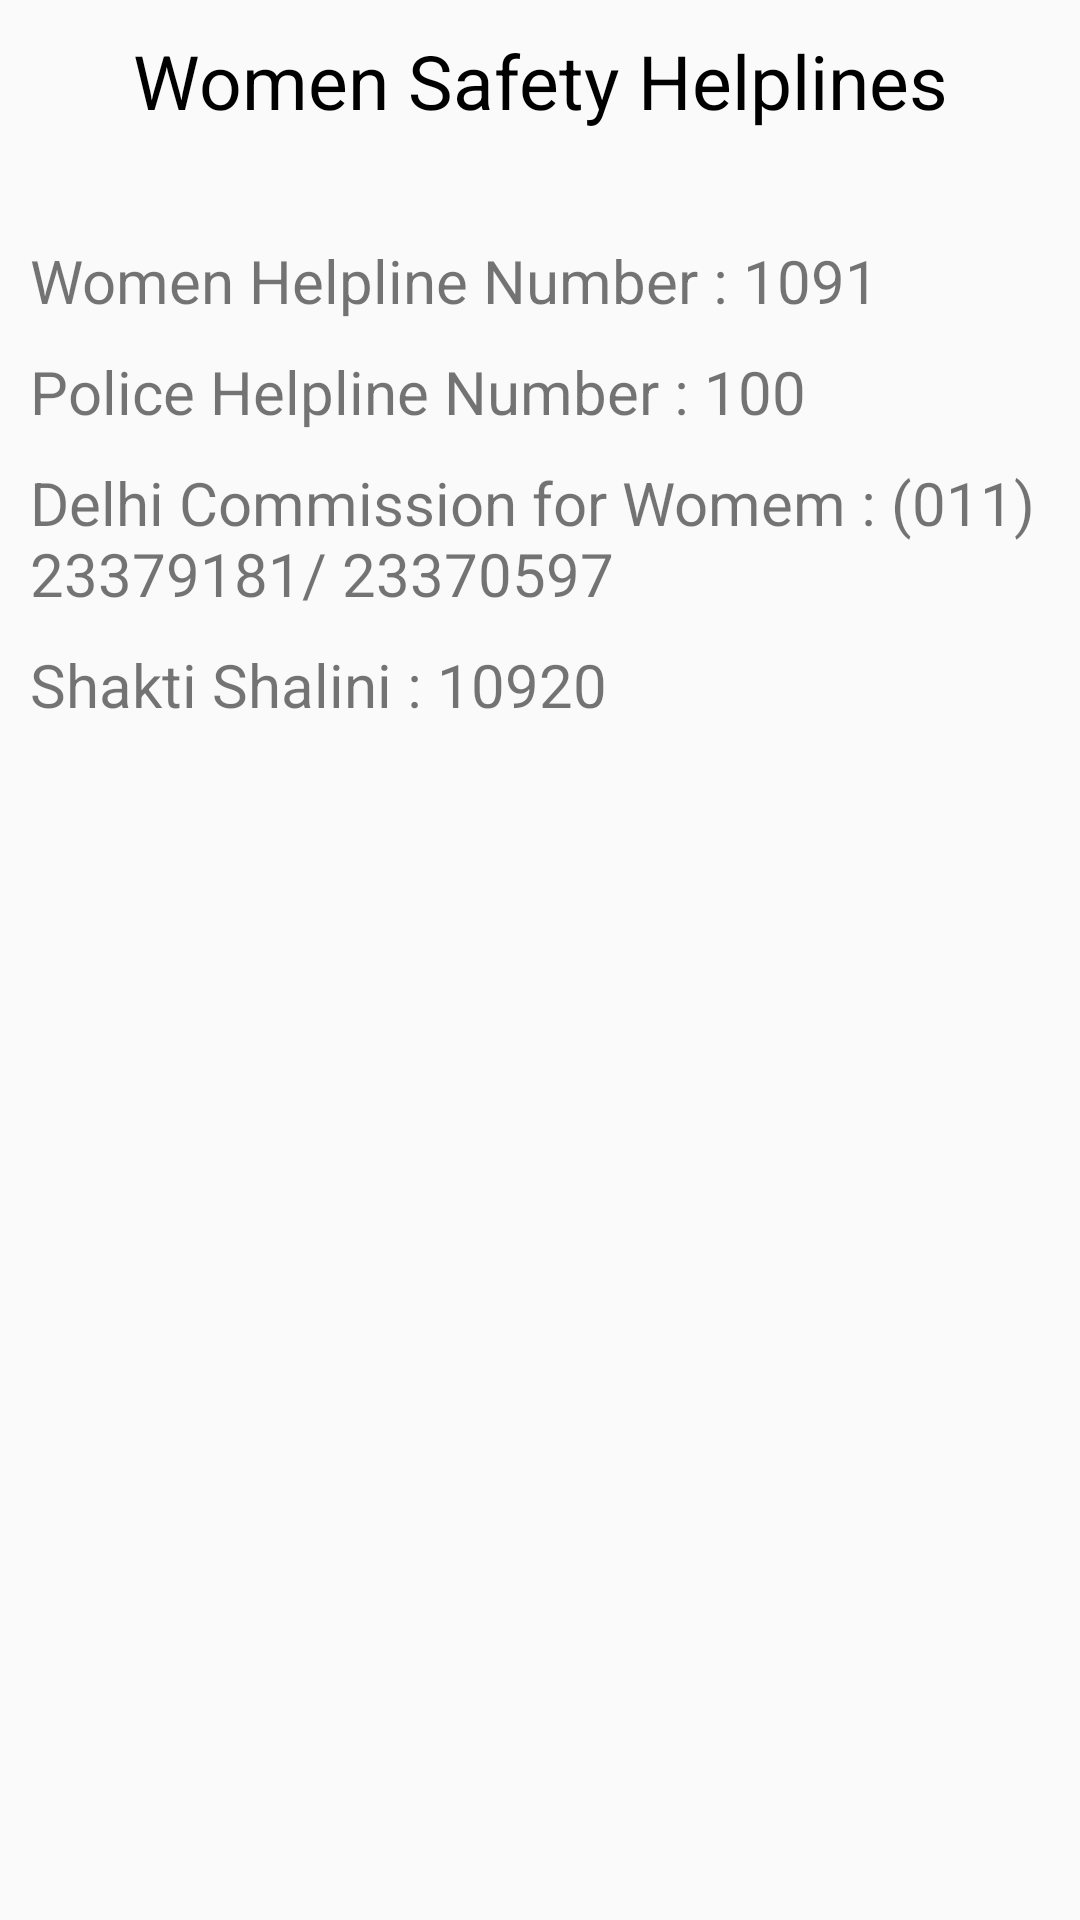

Layout XML and referenced resources for this Android screen:
<!-- AndroidManifest.xml: application theme AppTheme -->
<!-- res/layout/activity_women_safety.xml -->
<RelativeLayout xmlns:android="http://schemas.android.com/apk/res/android"
    android:layout_height="match_parent"
    android:layout_width="match_parent"
    xmlns:app="http://schemas.android.com/apk/res-auto">

    <TextView
        android:layout_width="match_parent"
        android:layout_height="wrap_content"
        android:text="Women Safety Helplines"
        android:textColor="#000"
        android:textSize="25sp"
        android:gravity="center"
        android:layout_marginTop="10dp"/>

    <androidx.appcompat.widget.AppCompatTextView
        android:id="@+id/help1"
        android:layout_width="wrap_content"
        android:layout_height="wrap_content"
        android:layout_alignParentStart="true"
        android:layout_alignParentLeft="true"
        android:layout_alignParentTop="true"
        android:layout_marginLeft="10dp"
        android:layout_marginTop="80dp"
        android:text="Women Helpline Number : 1091"
        android:textSize="20sp"
        app:fontFamily="@font/overpass_semibold" />
    <androidx.appcompat.widget.AppCompatTextView
        android:layout_width="wrap_content"
        android:layout_height="wrap_content"
        android:id="@+id/help2"
        android:text="Police Helpline Number : 100"
        android:layout_below="@id/help1"
        android:layout_marginTop="10dp"
        android:layout_alignParentStart="true"
        android:layout_alignParentLeft="true"
        android:layout_marginLeft="10dp"
        android:textSize="20sp"
        app:fontFamily="@font/overpass_semibold"/>
    <androidx.appcompat.widget.AppCompatTextView
        android:layout_width="wrap_content"
        android:layout_height="wrap_content"
        android:id="@+id/help3"
        android:text="Delhi Commission for Womem : (011) 23379181/ 23370597"
        android:layout_below="@id/help2"
        android:layout_marginTop="10dp"
        android:layout_alignParentStart="true"
        android:layout_alignParentLeft="true"
        android:layout_marginLeft="10dp"
        android:textSize="20sp"
        app:fontFamily="@font/overpass_semibold"/>
    <androidx.appcompat.widget.AppCompatTextView
        android:layout_width="wrap_content"
        android:layout_height="wrap_content"
        android:id="@+id/help4"
        android:text="Shakti Shalini : 10920"
        android:layout_below="@id/help3"
        android:layout_marginTop="10dp"
        android:layout_alignParentStart="true"
        android:layout_alignParentLeft="true"
        android:layout_marginLeft="10dp"
        android:textSize="20sp"
        app:fontFamily="@font/overpass_semibold"/>
</RelativeLayout>
<!-- resources referenced by this layout -->
<resources>
  <style name="AppTheme" parent="Theme.MaterialComponents.Light.NoActionBar.Bridge">
          
          <item name="colorPrimary">@color/colorPrimary</item>
          <item name="colorPrimaryDark">@color/colorPrimaryDark</item>
          <item name="colorAccent">@color/colorAccent</item>
      </style>
  <color name="colorPrimary">#8f7cb5</color>
  <color name="colorPrimaryDark">#39295a</color>
  <color name="colorAccent">#39295a</color>
</resources>
